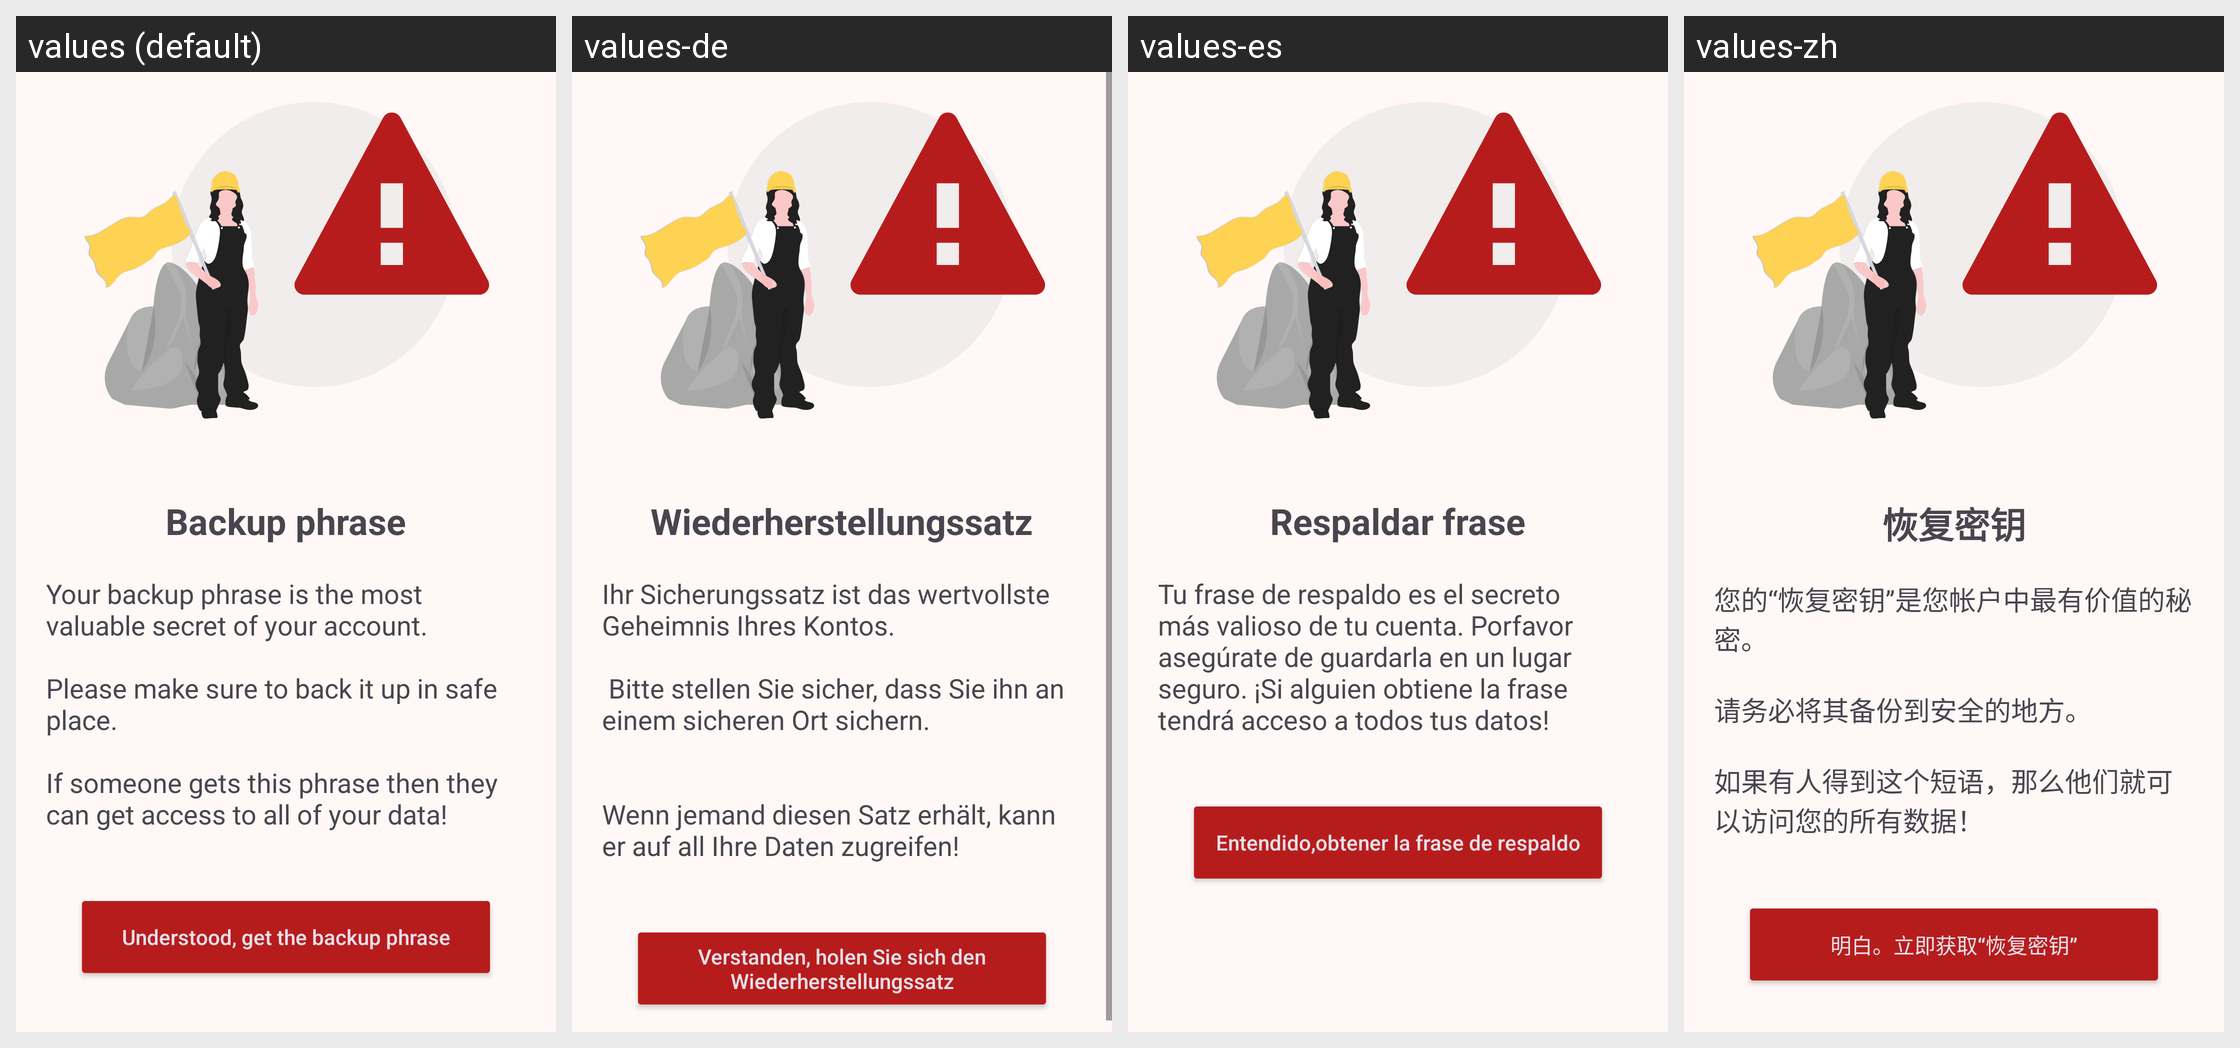

The same Android screen rendered under several of its app's locales, left to right. List the strings drawn on it with the default value and each locale's translation.
Android screen res/layout/activity_backup_key.xml rendered under 4 locales, left to right: values (default), values-de, values-es, values-zh. Device: Nexus 5 (rendered at 1080×1920; each locale shown at half size, 540×960, under a caption strip naming it); theme AppThemeCompatWithActionBar.
Other locales in the repository, not shown: values-fr, values-ja, values-ru, values-zh-rCN.
Strings drawn on this screen, with the default value and each locale's value (text and hints the layout hard-codes, and strings that could not be matched under every locale, appear in the picture but are not listed):

backup_phrase
  values: Backup phrase
  values-de: Wiederherstellungssatz
  values-es: Respaldar frase
  values-zh: 恢复密钥

backup_phrase_desc
  values: Your backup phrase is the most valuable secret of your account. 
      
      Please make sure to back it up in safe place. 
      
      If someone gets this phrase then they can get access to all of your data!
  values-de: Ihr Sicherungssatz ist das wertvollste Geheimnis Ihres Kontos. 
      
       Bitte stellen Sie sicher, dass Sie ihn an einem sicheren Ort sichern. 
      
      
      Wenn jemand diesen Satz erhält, kann er auf all Ihre Daten zugreifen!
  values-es: Tu frase de respaldo es el secreto más valioso de tu cuenta. Porfavor asegúrate de guardarla en un lugar seguro. ¡Si alguien obtiene la frase tendrá acceso a todos tus datos!
  values-zh: 您的“恢复密钥”是您帐户中最有价值的秘密。 
      
      请务必将其备份到安全的地方。 
      
      如果有人得到这个短语，那么他们就可以访问您的所有数据！

get_backup_phrase
  values: Understood, get the backup phrase
  values-de: Verstanden, holen Sie sich den Wiederherstellungssatz
  values-es: Entendido,obtener la frase de respaldo
  values-zh: 明白。立即获取“恢复密钥”
